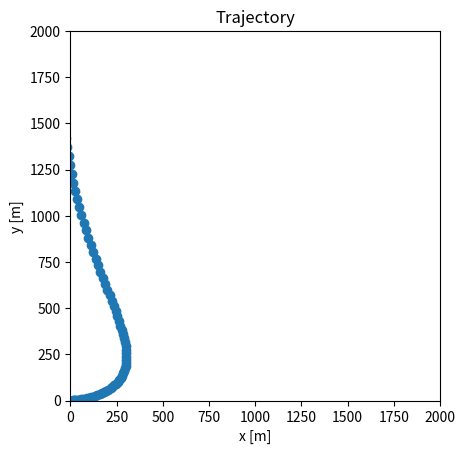

Here is the Python script that generated this plot:
import numpy as np
import matplotlib.pyplot as plt
import random

class System():
    
    def __init__(self, timestep : float, region : list):
        self.T = timestep
        self.region = region
        self.F = np.array([[1, 0, self.T, 0],
                           [0, 1, 0, self.T],
                           [0, 0, 1, 0],
                           [0, 0, 0, 1]])
        self.G = np.array([[((self.T**2)/2), 0],
                           [0, ((self.T**2)/2)],
                           [self.T, 0],
                           [0, self.T]])

    def random_acceleration(self, k_tot : int):
        ax = [np.cos(np.linspace(0, 2*np.pi*random.random(), k_tot))]
        ay = [np.sin(np.linspace(0, 2*np.pi*random.random(), k_tot))]
        n = np.vstack((ax,ay))
        return n

    def generate_states(self, k_tot, init_state=np.zeros((4,1))):
        n = self.random_acceleration(k_tot)
        state = []
        state.append(init_state)
        for i in range(1,k_tot):
            state.append(np.dot(self.F, state[i-1]) + np.dot(self.G, np.array([[n[0,i]],[n[1,i]]])))
        return np.array(state)
  
    def plot_trajectory(self, states):
        fig, ax = plt.subplots()
        ax.scatter(states[:,0],states[:,1])
        ax.set_aspect(1)
        plt.xlim([0, self.region[0]])
        plt.ylim([0, self.region[1]])
        plt.title('Trajectory')
        plt.ylabel('y [m]')
        plt.xlabel('x [m]')
        plt.show()
        
if __name__ == '__main__':
    model = System(1, (2000,2000))
    state = model.generate_states(75)
    model.plot_trajectory(state)
    n = model.random_acceleration(10)